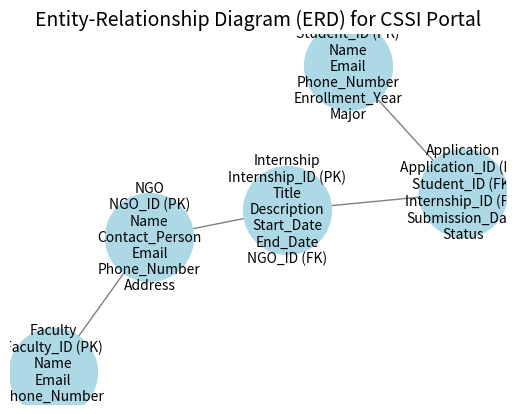

Here is the Python script that generated this plot:
import matplotlib.pyplot as plt
import networkx as nx

# Create a directed graph
G = nx.DiGraph()

# Define entities and attributes
entities = {
    "Student": ["Student_ID (PK)", "Name", "Email", "Phone_Number", "Enrollment_Year", "Major"],
    "NGO": ["NGO_ID (PK)", "Name", "Contact_Person", "Email", "Phone_Number", "Address"],
    "Internship": ["Internship_ID (PK)", "Title", "Description", "Start_Date", "End_Date", "NGO_ID (FK)"],
    "Faculty": ["Faculty_ID (PK)", "Name", "Email", "Phone_Number", "Department"],
    "Application": ["Application_ID (PK)", "Student_ID (FK)", "Internship_ID (FK)", "Submission_Date", "Status"]
}

# Add entities to the graph with unique attributes
for entity, attributes in entities.items():
    label = entity + "\n" + "\n".join(attributes)
    G.add_node(entity, label=label)

# Define relationships
relationships = [
    ("Student", "Application"),
    ("Internship", "Application"),
    ("NGO", "Internship"),
    ("Faculty", "NGO")
]

# Add edges to represent relationships
for source, target in relationships:
    G.add_edge(source, target)

# Position nodes in a hierarchical layout
pos = nx.spring_layout(G, seed=42)

# Draw nodes with specified colors and styles
node_labels = nx.get_node_attributes(G, 'label')
nx.draw_networkx_nodes(G, pos, node_size=4000, node_color='lightblue')
nx.draw_networkx_edges(G, pos, arrowstyle='-|>', arrowsize=20, edge_color='gray')

# Draw node labels with a nicer font size
nx.draw_networkx_labels(G, pos, labels=node_labels, font_size=10, verticalalignment='center')

# Set title and style
plt.title("Entity-Relationship Diagram (ERD) for CSSI Portal", fontsize=14)
plt.axis('off')

# Save the figure
plt.savefig('ERD_CSSI_Portal_Improved.png', format='png', bbox_inches='tight', dpi=300)
plt.show()
